Run: headless pygame with SDL's dummy video driver; simulated clock (each Clock.tick advances the game by its frame time, no real sleeping); random seed 0; keys injected as events and as key.get_pressed() state; no mouse input.
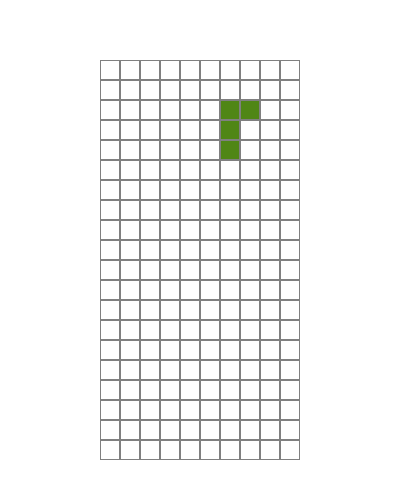
Frame 1 of 3 · flips 1–60 · no input
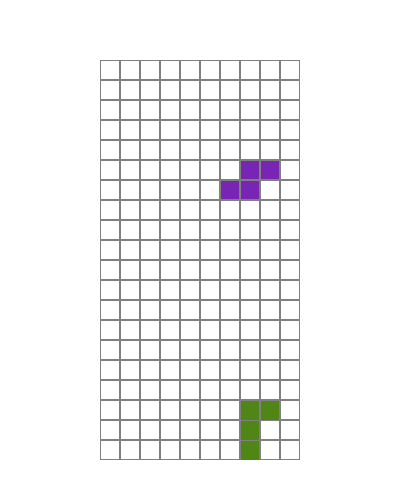
Frame 2 of 3 · flips 61–180 · tapped SPACE, RETURN · held RIGHT (→), D
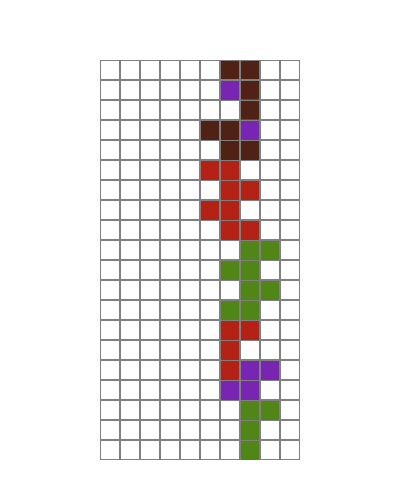
Frame 3 of 3 · flips 181–300 · held DOWN (↓), S (game ended)

The pygame program that drew these frames:

import pygame
import random


class TetrisPiece:
    COLORS = [
        (0, 0, 0),
        (120, 37, 179),
        (100, 179, 179),
        (80, 34, 22),
        (80, 134, 22),
        (180, 34, 22),
        (180, 34, 122),
    ]

    FIGURES = (
        ([1, 5, 9, 13], [4, 5, 6, 7]),
        ([4, 5, 9, 10], [2, 6, 5, 9]),
        ([6, 7, 9, 10], [1, 5, 6, 10]),
        ([1, 2, 5, 9], [0, 4, 5, 6], [1, 5, 9, 8], [4, 5, 6, 10]),
        ([1, 2, 6, 10], [5, 6, 7, 9], [2, 6, 10, 11], [3, 5, 6, 7]),
        ([1, 4, 5, 6], [1, 4, 5, 9], [4, 5, 6, 9], [1, 5, 6, 9]),
    )

    def __init__(self, width, height):
        self.width = width
        self.height = height
        self.color = random.randint(1, len(self.COLORS) - 1)
        self.type = random.randint(0, len(self.FIGURES) - 1)
        self.rotation = 0
        self.x = width // 2
        self.y = 0

    def rotate(self):
        self.rotation = (self.rotation + 1) % len(self.FIGURES[self.type])

    def move_left(self):
        self.x -= 1

    def move_right(self):
        self.x += 1

    def move_down(self):
        self.y += 1

    def get_current_shape(self):
        return self.FIGURES[self.type][self.rotation]

    def get_color(self):
        return self.COLORS[self.color]

    def get_position(self):
        return self.x, self.y


class TetrisGame:
    PIECE_DIMENSION = 4
    BLOCK_SIZE = 20
    BLOCK_BORDER = 1

    DRAW_X_OFFSET = 100
    DRAW_Y_OFFSET = 60

    def __init__(self):
        pygame.init()
        self.screen = pygame.display.set_mode((400, 500))
        pygame.display.set_caption("Tetris")
        self.clock = pygame.time.Clock()

        self.FPS = 60
        self.counter = 0
        self.pressing_down = False

        self.initialize_board(20, 10)
        self.current_piece = TetrisPiece(self.Width, self.Height)
        self.done = False
        self.level = 1

    def initialize_board(self, height, width):
        self.Height = height
        self.Width = width
        self.Field = [[0] * self.Width for _ in range(self.Height)]
        self.State = "start"

    def intersects(self, piece):
        PIECE_DIMENSION = 4
        for y in range(PIECE_DIMENSION):
            for x in range(PIECE_DIMENSION):
                if y * PIECE_DIMENSION + x in piece:
                    if (
                            y + self.current_piece.y >= self.Height
                            or x + self.current_piece.x >= self.Width
                            or x + self.current_piece.x < 0
                            or self.Field[y + self.current_piece.y][x + self.current_piece.x] > 0
                    ):
                        return True
        return False

    def break_lines(self):
        full_rows = []
        for i in range(1, self.Height):
            if all(cell > 0 for cell in self.Field[i]):
                full_rows.append(i)

        for row in full_rows:
            del self.Field[row]
            self.Field.insert(0, [0] * self.Width)

    def freeze(self, piece):
        PIECE_DIMENSION = 4
        for y in range(PIECE_DIMENSION):
            for x in range(PIECE_DIMENSION):
                if y * PIECE_DIMENSION + x in piece:
                    self.Field[y + self.current_piece.y][x + self.current_piece.x] = self.current_piece.color
        self.break_lines()
        self.current_piece = TetrisPiece(self.Width, self.Height)
        if self.intersects(self.current_piece.get_current_shape()):
            self.State = "gameover"

    def go_space(self):
        while not self.intersects(self.current_piece.get_current_shape()):
            self.current_piece.move_down()
        self.current_piece.y -= 1
        self.freeze(self.current_piece.get_current_shape())

    def go_down(self):
        self.current_piece.move_down()
        if self.intersects(self.current_piece.get_current_shape()):
            self.current_piece.y -= 1
            self.freeze(self.current_piece.get_current_shape())

    def go_side(self, dx):
        old_x = self.current_piece.x
        self.current_piece.x += dx
        if self.intersects(self.current_piece.get_current_shape()):
            self.current_piece.x = old_x

    def rotate(self):
        old_rotation = self.current_piece.rotation
        self.current_piece.rotate()
        if self.intersects(self.current_piece.get_current_shape()):
            self.current_piece.rotation = old_rotation

    def draw_board(self):
        self.screen.fill((255, 255, 255))

        for i in range(self.Height):
            for j in range(self.Width):
                pygame.draw.rect(
                    self.screen,
                    (128, 128, 128),
                    [100 + 20 * j, 60 + 20 * i, 20, 20],
                    1,
                )
                if self.Field[i][j] > 0:
                    pygame.draw.rect(
                        self.screen,
                        TetrisPiece.COLORS[self.Field[i][j]],
                        [
                            100 + 20 * j + 1,
                            60 + 20 * i + 1,
                            20 - 2,
                            20 - 1,
                        ],
                    )

    def draw_piece(self):
        for y in range(self.PIECE_DIMENSION):
            for x in range(self.PIECE_DIMENSION):
                p = y * self.PIECE_DIMENSION + x
                if p in self.current_piece.get_current_shape():
                    x_pos = self.DRAW_X_OFFSET + self.BLOCK_SIZE * (x + self.current_piece.x) + self.BLOCK_BORDER
                    y_pos = self.DRAW_Y_OFFSET + self.BLOCK_SIZE * (y + self.current_piece.y) + self.BLOCK_BORDER

                    pygame.draw.rect(
                        self.screen,
                        self.current_piece.get_color(),
                        [
                            x_pos,
                            y_pos,
                            self.BLOCK_SIZE - 2 * self.BLOCK_BORDER,
                            self.BLOCK_SIZE - 2 * self.BLOCK_BORDER,
                        ],
                    )

    def main(self):
        while not self.done:
            self.counter += 1
            if self.counter > 100000:
                self.counter = 0

            if (
                    self.counter % (self.FPS // 2 // self.level) == 0
                    or self.pressing_down
            ) and self.State == "start":
                self.go_down()

            for event in pygame.event.get():
                if event.type == pygame.QUIT:
                    self.done = True
                if event.type == pygame.KEYDOWN:
                    if event.key == pygame.K_UP:
                        self.rotate()
                    if event.key == pygame.K_LEFT:
                        self.go_side(-1)
                    if event.key == pygame.K_RIGHT:
                        self.go_side(1)
                    if event.key == pygame.K_SPACE:
                        self.go_space()
                    if event.key == pygame.K_DOWN:
                        self.pressing_down = True

                if event.type == pygame.KEYUP and event.key == pygame.K_DOWN:
                    self.pressing_down = False

            self.draw_board()
            self.draw_piece()

            if self.State == "gameover":
                self.done = True

            pygame.display.flip()
            self.clock.tick(self.FPS)

        pygame.quit()


if __name__ == "__main__":
    game = TetrisGame()
    game.main()
